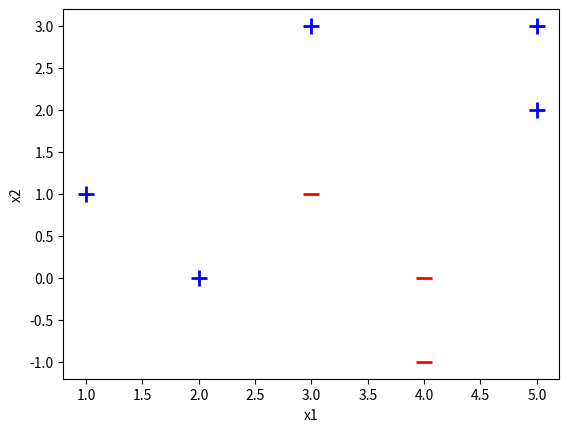

Write the Python code that produced this figure.
"""
David Mohler
EE-5410: Neural Networks
Assignment #3: Problem #1
"""

#Project Imports
import numpy as np
import matplotlib
from matplotlib import pyplot as plt
from mpl_toolkits.mplot3d import Axes3D #Library for 3D plotting
import csv  #Python library to read excel csv files

#Function to plot input patterns 
def PlotData(features,labels,PlotTitle):
    fig = plt.figure(PlotTitle) #create a figure object
    ax = fig.add_subplot(111) #create a subplot 
    for i, feature in enumerate(features):
        if labels[i] == 0:
            ax.scatter(feature[0],feature[1],s = 120, color = 'red', marker = "_", linewidth = 2)
        else:
            ax.scatter(feature[0],feature[1],s = 120, color = 'blue', marker = "+", linewidth = 2)
    ax.set_xlabel('x1')
    ax.set_ylabel('x2')
    plt.show()


"""MAIN PROGRAM BODY"""
#-------------------------------------------------------------------------------#
if __name__ == '__main__': 
    X_aug = np.array([[3,1,1],
                      [4,0,1],
                      [4,-1,1],
                      [5,2,1],
                      [5,3,1],
                      [3,3,1],
                      [2,0,1],
                      [1,1,1]
                      ])
    Y = np.array([0,0,0,1,1,1,1,1]) #Class labels for input data
    bias =  X_aug[0,2] 
    print("bias: ",bias) 
    print("Augmented Input Data: \n",X_aug) 
    PlotData(X_aug,Y,"Input Patterns")